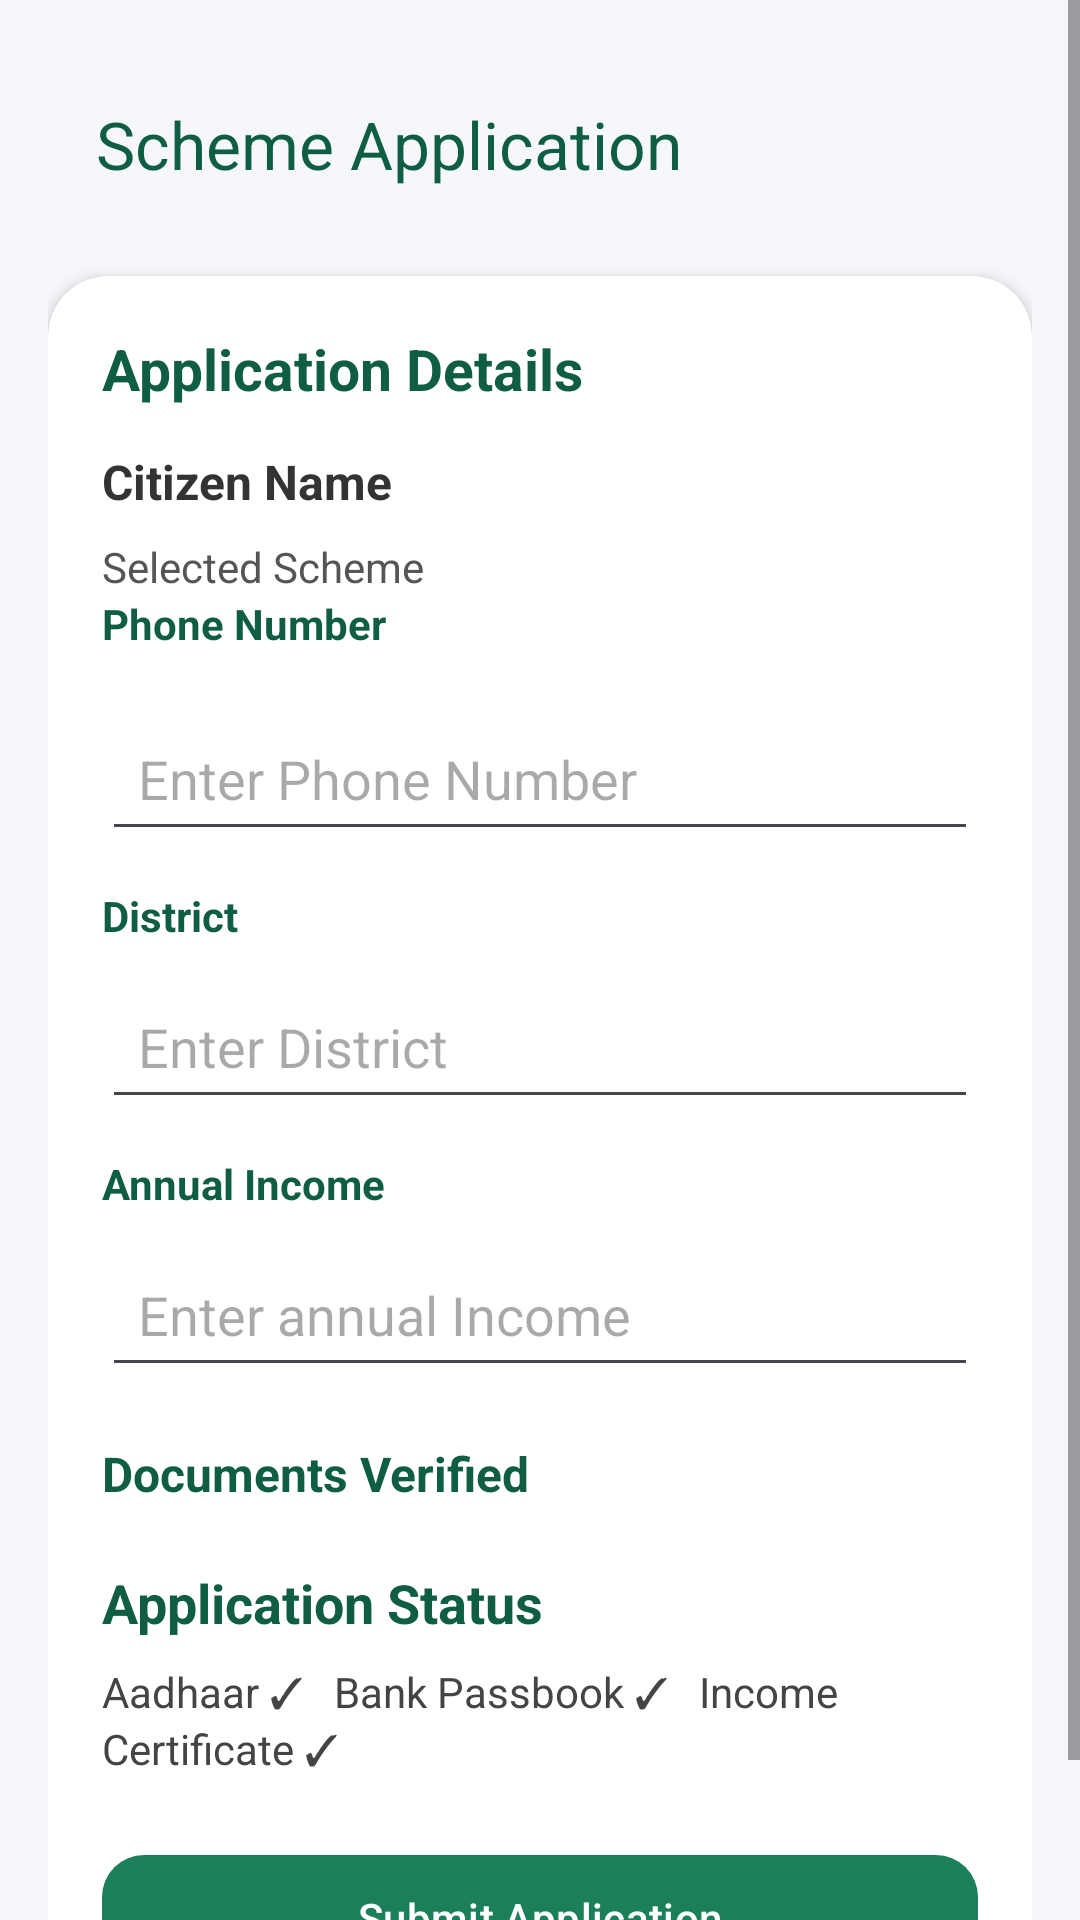

Here is an Android app screen rendered from its layout file. Give the layout XML and the strings, colors and styles it references.
<!-- AndroidManifest.xml: application theme Theme.VillageConnect -->
<!-- res/layout/activity_scheme_application.xml -->
<?xml version="1.0" encoding="utf-8"?>
<ScrollView
    xmlns:android="http://schemas.android.com/apk/res/android"
    xmlns:app="http://schemas.android.com/apk/res-auto"
    android:layout_width="match_parent"
    android:layout_height="match_parent"
    android:background="#F5F7FA">

    <LinearLayout
        android:layout_width="match_parent"
        android:layout_height="wrap_content"
        android:orientation="vertical"
        android:padding="16dp">

        <com.google.android.material.appbar.MaterialToolbar
            android:id="@+id/toolbar"
            android:layout_width="match_parent"
            android:layout_height="wrap_content"
            android:background="@android:color/transparent"
            app:navigationIcon="@drawable/ic_back"
            app:title="Scheme Application"
            app:titleTextColor="@color/green_dark" />

        <androidx.cardview.widget.CardView
            android:layout_width="match_parent"
            android:layout_height="wrap_content"
            android:layout_marginTop="12dp"
            app:cardCornerRadius="20dp"
            app:cardElevation="3dp"
            app:cardBackgroundColor="@android:color/white">

            <LinearLayout
                android:layout_width="match_parent"
                android:layout_height="wrap_content"
                android:orientation="vertical"
                android:padding="18dp">

                <TextView
                    android:text="Application Details"
                    android:textColor="@color/green_dark"
                    android:textSize="19sp"
                    android:textStyle="bold"
                    android:layout_width="wrap_content"
                    android:layout_height="wrap_content"/>

                <TextView
                    android:id="@+id/txtApplicationCitizen"
                    android:layout_width="match_parent"
                    android:layout_height="wrap_content"
                    android:layout_marginTop="14dp"
                    android:text="Citizen Name"
                    android:textColor="#333333"
                    android:textSize="16sp"
                    android:textStyle="bold"/>

                <TextView
                    android:id="@+id/txtApplicationScheme"
                    android:layout_width="match_parent"
                    android:layout_height="wrap_content"
                    android:layout_marginTop="8dp"
                    android:text="Selected Scheme"
                    android:textColor="#555555"
                    android:textSize="14sp"/>

                <TextView
                    android:layout_width="match_parent"
                    android:layout_height="wrap_content"
                    android:text="Phone Number"
                    android:textColor="@color/green_dark"
                    android:textSize="14sp"
                    android:textStyle="bold"/>

                <EditText
                    android:id="@+id/etApplicationPhone"
                    android:layout_width="match_parent"
                    android:layout_height="wrap_content"
                    android:layout_marginTop="18dp"
                    android:hint="Enter Phone Number"
                    android:inputType="phone"
                    android:padding="12dp"/>

                <TextView
                    android:layout_width="match_parent"
                    android:layout_height="wrap_content"
                    android:layout_marginTop="12dp"
                    android:text="District"
                    android:textColor="@color/green_dark"
                    android:textSize="14sp"
                    android:textStyle="bold"/>

                <EditText
                    android:id="@+id/etApplicationDistrict"
                    android:layout_width="match_parent"
                    android:layout_height="wrap_content"
                    android:layout_marginTop="10dp"
                    android:hint="Enter District"
                    android:inputType="text"
                    android:padding="12dp"/>

                <TextView
                    android:layout_width="match_parent"
                    android:layout_height="wrap_content"
                    android:layout_marginTop="12dp"
                    android:text="Annual Income"
                    android:textColor="@color/green_dark"
                    android:textSize="14sp"
                    android:textStyle="bold"/>

                <EditText
                    android:id="@+id/etApplicationIncome"
                    android:layout_width="match_parent"
                    android:layout_height="wrap_content"
                    android:layout_marginTop="10dp"
                    android:hint="Enter annual Income"
                    android:inputType="number"
                    android:padding="12dp"/>

                <TextView
                    android:layout_width="match_parent"
                    android:layout_height="wrap_content"
                    android:layout_marginTop="18dp"
                    android:text="Documents Verified"
                    android:textColor="@color/green_dark"
                    android:textSize="16sp"
                    android:textStyle="bold"/>

                <TextView
                    android:layout_width="wrap_content"
                    android:layout_height="wrap_content"
                    android:layout_marginTop="20dp"
                    android:text="Application Status"
                    android:textColor="@color/green_dark"
                    android:textSize="18sp"
                    android:textStyle="bold"/>

                <TextView
                    android:id="@+id/txtDocumentsStatus"
                    android:layout_width="match_parent"
                    android:layout_height="wrap_content"
                    android:layout_marginTop="8dp"
                    android:text="Aadhaar ✓   Bank Passbook ✓   Income Certificate ✓"
                    android:textColor="#444444"
                    android:textSize="14sp"/>

                <com.google.android.material.button.MaterialButton
                    android:id="@+id/btnSubmitApplication"
                    android:layout_width="match_parent"
                    android:layout_height="50dp"
                    android:layout_marginTop="22dp"
                    android:text="Submit Application"
                    android:textAllCaps="false"
                    android:textColor="@android:color/white"
                    app:backgroundTint="@color/green_primary"
                    app:cornerRadius="14dp"/>

            </LinearLayout>

        </androidx.cardview.widget.CardView>

    </LinearLayout>

</ScrollView>
<!-- resources referenced by this layout -->
<resources>
  <color name="green_dark">#0F5E43</color>
  <color name="green_primary">#1B7F5A</color>
  <style name="Theme.VillageConnect" parent="Base.Theme.VillageConnect" />
  <style name="Base.Theme.VillageConnect" parent="Theme.Material3.DayNight.NoActionBar">
          
          
      </style>
</resources>
